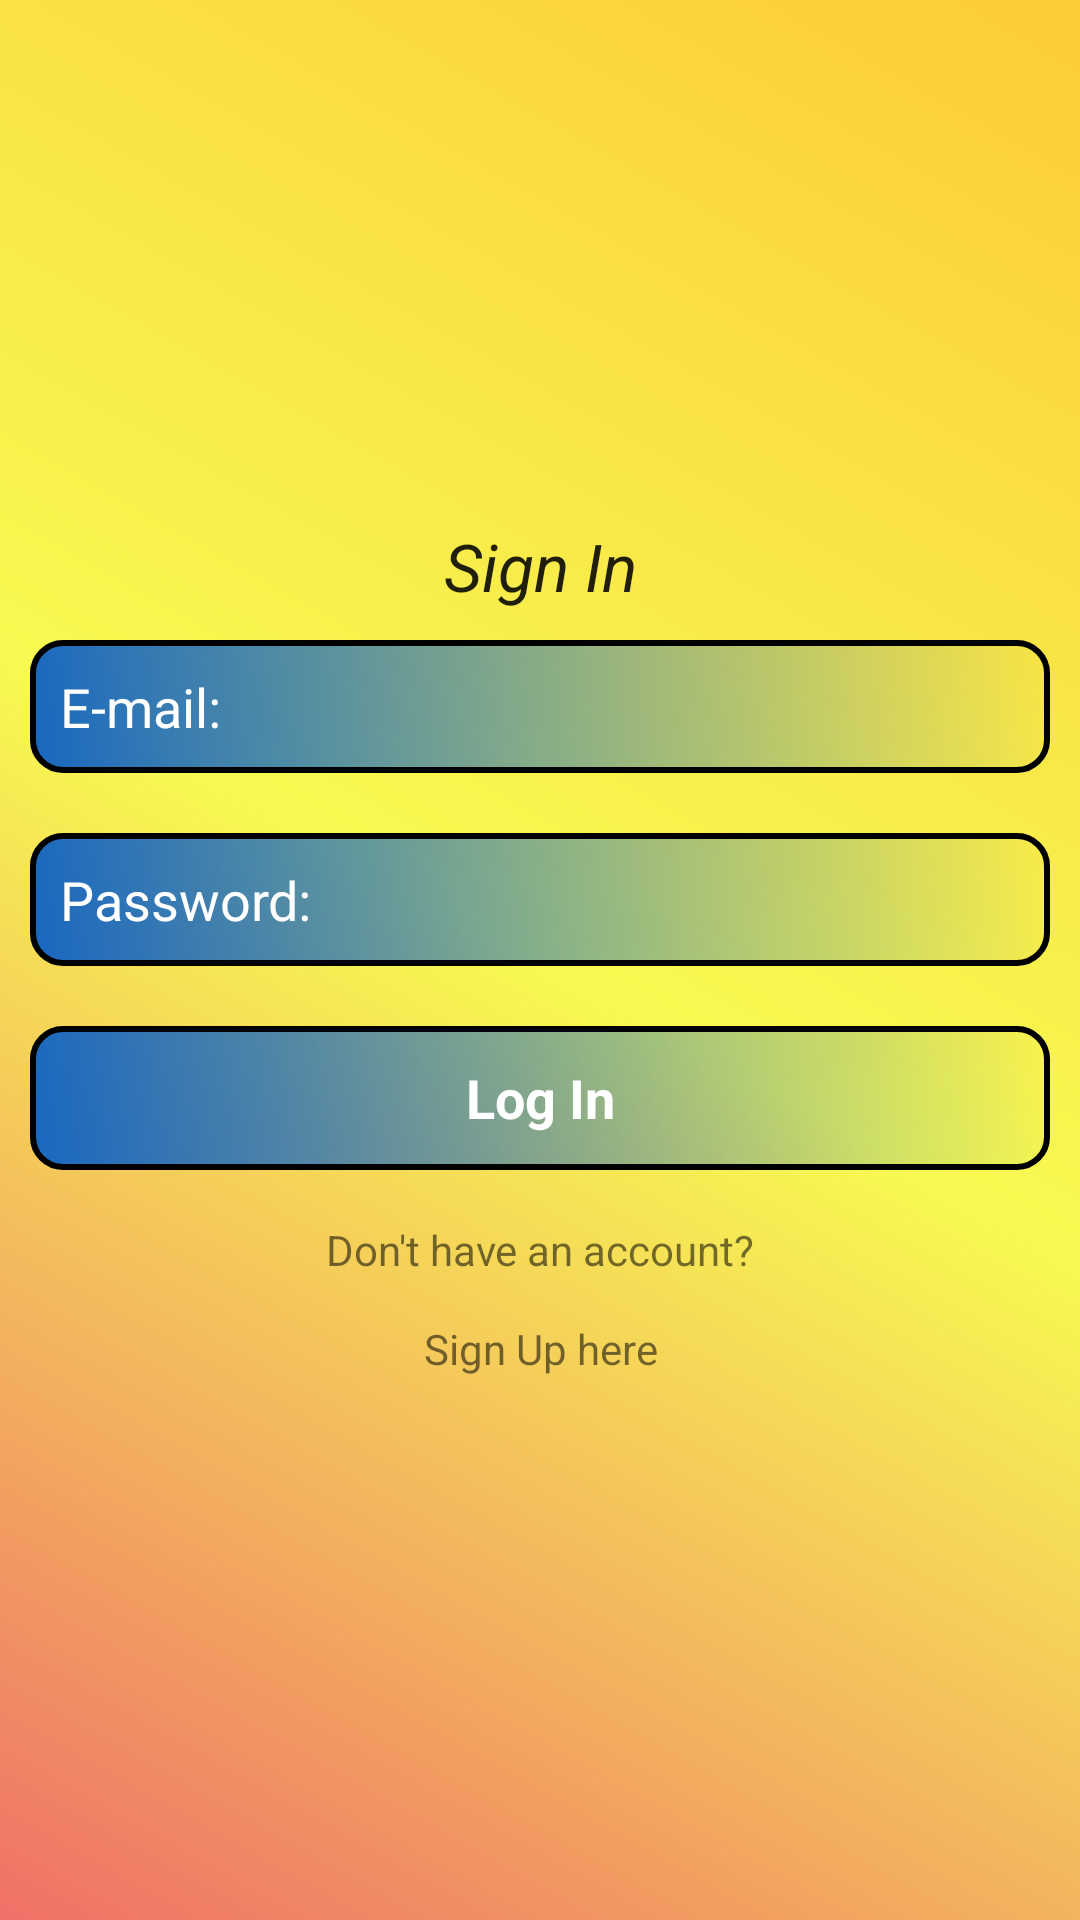

Produce the Android XML layout that renders to this screen, including the resource entries it uses.
<!-- AndroidManifest.xml: application theme AppTheme -->
<!-- res/layout/activity_main.xml -->
<?xml version="1.0" encoding="utf-8"?>

<LinearLayout xmlns:android="http://schemas.android.com/apk/res/android"
    xmlns:app="http://schemas.android.com/apk/res-auto"
    xmlns:tools="http://schemas.android.com/tools"
    android:layout_width="match_parent"
    android:layout_height="match_parent"
    android:orientation="vertical"
    android:background="@drawable/backdesign"
    android:gravity="center"
    tools:context=".MainActivity">

    <ScrollView
        android:layout_width="match_parent"
        android:layout_height="wrap_content">
        <LinearLayout
            android:layout_width="match_parent"
            android:layout_height="wrap_content"
            android:orientation="vertical">

            <TextView
                android:layout_width="match_parent"
                android:layout_height="wrap_content"
                android:text="Sign In"
                android:textAppearance="?android:textAppearanceLarge"
                android:textStyle="italic"
                android:gravity="center"
                />

            <EditText
                android:layout_width="match_parent"
                android:layout_height="wrap_content"
                android:layout_margin="10dp"
                android:hint="E-mail:"
                android:background="@drawable/edtdesign"
                android:padding="10dp"
                android:textColorHint="#ffffff"
                android:id="@+id/email_login"
                android:textColor="@android:color/white"
                />

            <EditText
                android:layout_width="match_parent"
                android:layout_height="wrap_content"
                android:layout_margin="10dp"
                android:hint="Password:"
                android:background="@drawable/edtdesign"
                android:padding="10dp"
                android:textColorHint="#ffffff"
                android:inputType="textPassword"
                android:textColor="@android:color/white"
                android:id="@+id/password_login"
                />

            <Button
                android:layout_width="match_parent"
                android:layout_height="wrap_content"
                android:layout_margin="10dp"
                android:text="Log In"
                android:textStyle="bold"
                android:textColor="#ffffff"
                android:id="@+id/login_btn"
                android:background="@drawable/edtdesign"
                android:padding="6dp"
                android:textAppearance="?android:textAppearanceMedium"
                />

            <TextView
                android:layout_width="match_parent"
                android:layout_height="wrap_content"
                android:text="Don't have an account?"
                android:gravity="center"
                android:padding="7dp"
                android:textAppearance="?android:textAppearanceSmall"/>

            <TextView
                android:layout_width="wrap_content"
                android:layout_height="wrap_content"
                android:text="Sign Up here"
                android:layout_gravity="center"
                android:gravity="center"
                android:padding="7dp"
                android:id="@+id/signup_txt"
                android:textAppearance="?android:textAppearanceSmall"/>

        </LinearLayout>
    </ScrollView>


</LinearLayout>
<!-- resources referenced by this layout -->
<resources>
  <!-- drawable backdesign (drawable) -->
  <?xml version="1.0" encoding="utf-8"?>
  
  <shape xmlns:android="http://schemas.android.com/apk/res/android">
  
      <gradient
          android:angle="45"
          android:startColor="@color/customRed"
          android:endColor="@color/customOrange"
          android:centerColor="@color/customYellow"/>
  
  </shape>
  <!-- drawable edtdesign (drawable) -->
  <?xml version="1.0" encoding="utf-8"?>
  
  <shape xmlns:android="http://schemas.android.com/apk/res/android">
  
      <corners
          android:bottomLeftRadius="10dp"
          android:bottomRightRadius="10dp"
          android:topLeftRadius="10dp"
          android:topRightRadius="10dp" />
  
      <gradient
          android:angle="45"
          android:startColor="#1867C0" />
  
      <stroke
          android:width="2dp"
          android:color="#000000" />
  
  </shape>
  <style name="AppTheme" parent="Theme.AppCompat.Light.NoActionBar">
          
          <item name="colorPrimary">@color/colorPrimary</item>
          <item name="colorPrimaryDark">@color/colorPrimaryDark</item>
          <item name="colorAccent">@color/colorAccent</item>
      </style>
  <color name="customRed">#BCEB4034</color>
  <color name="customOrange">#FCCB37</color>
  <color name="customYellow">#f7fa52</color>
  <color name="colorPrimary">#A6F33939</color>
  <color name="colorPrimaryDark">#A6F33939</color>
  <color name="colorAccent">#D81B60</color>
</resources>
